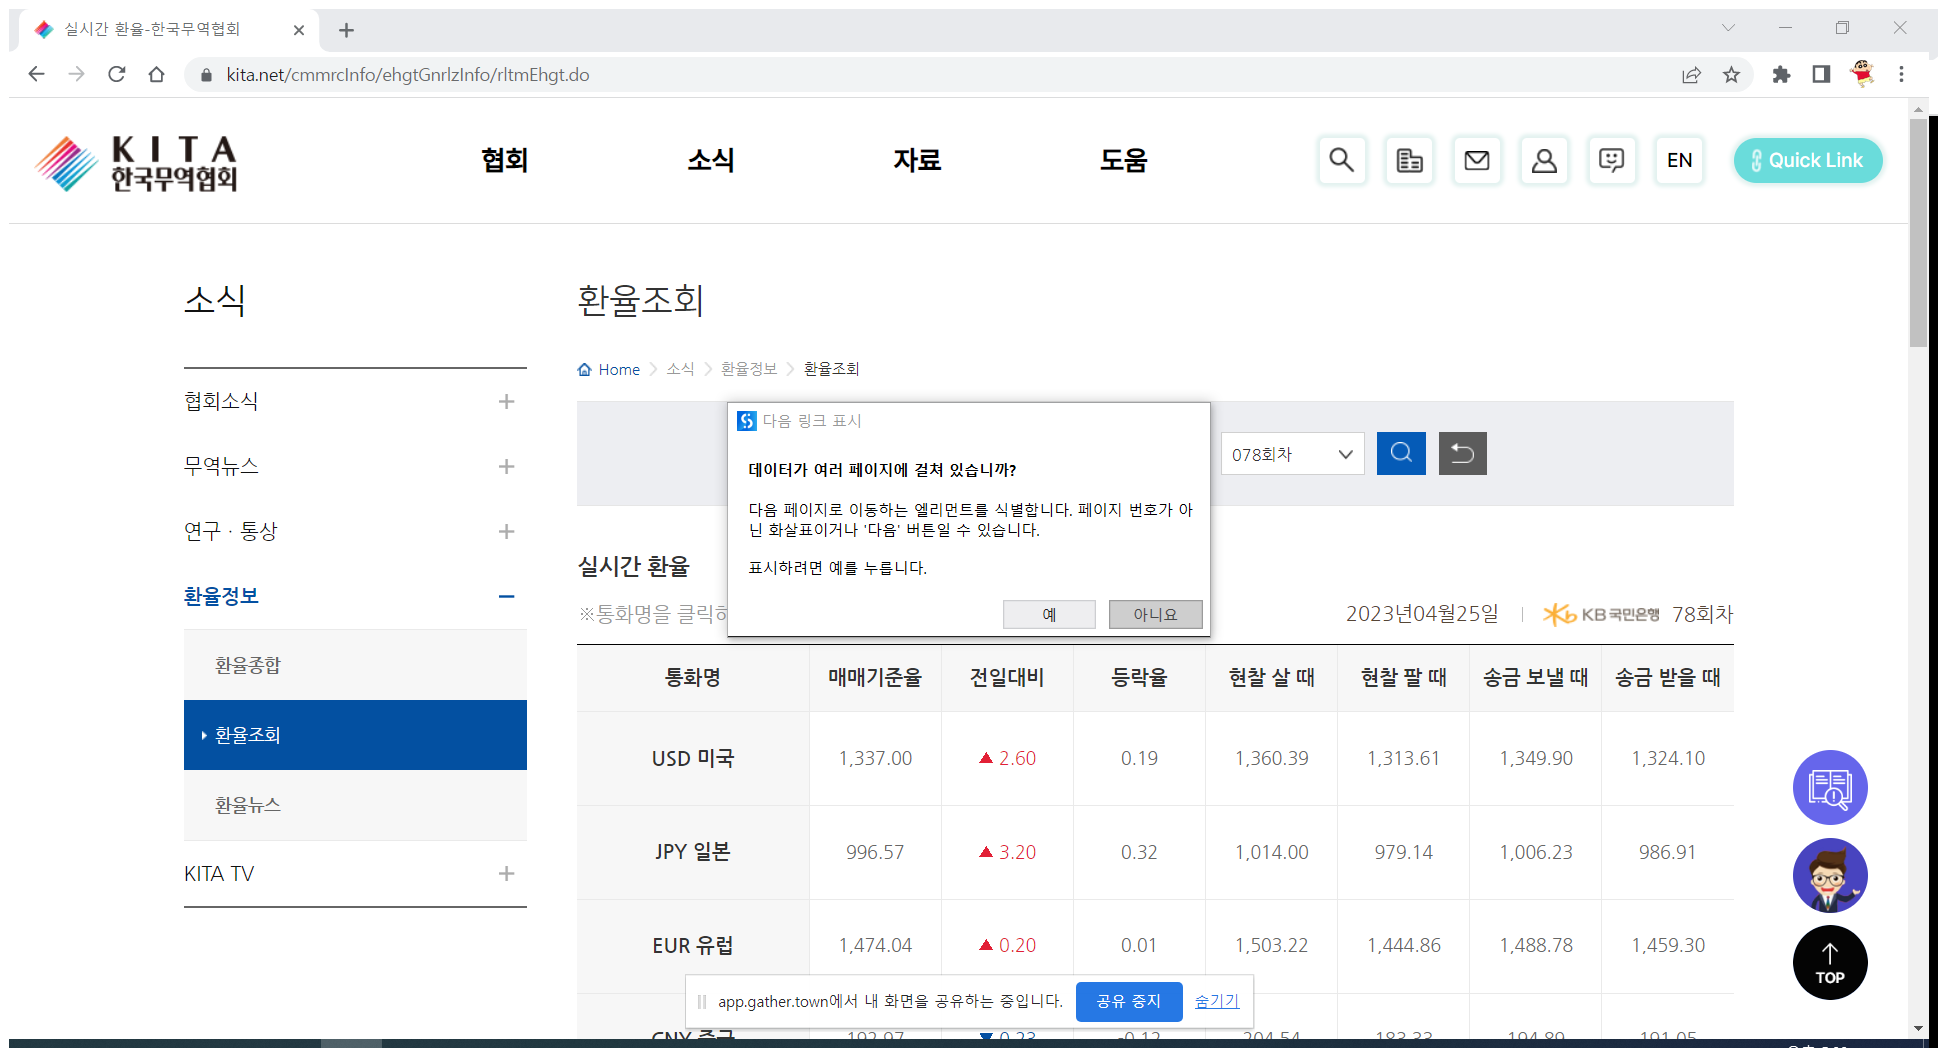
Task: 05_한국수출입_및_환율조사
Workflow: Extract_Exchange

Step 1: Attach Browser '          Page' in window '실시간 환율-한국무역협회' (chrome.exe)

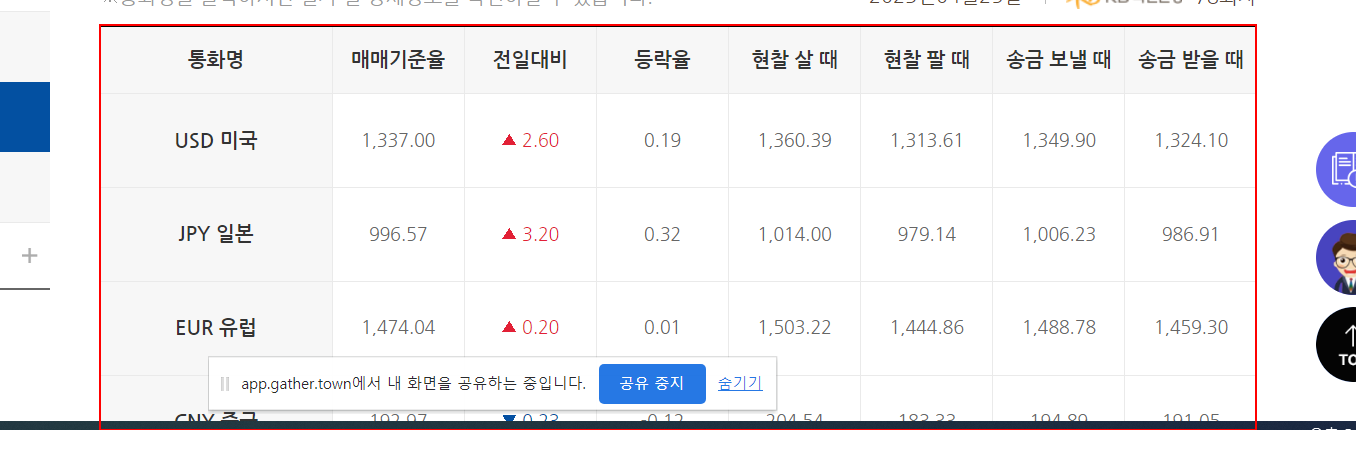
Step 2: get-text from the table